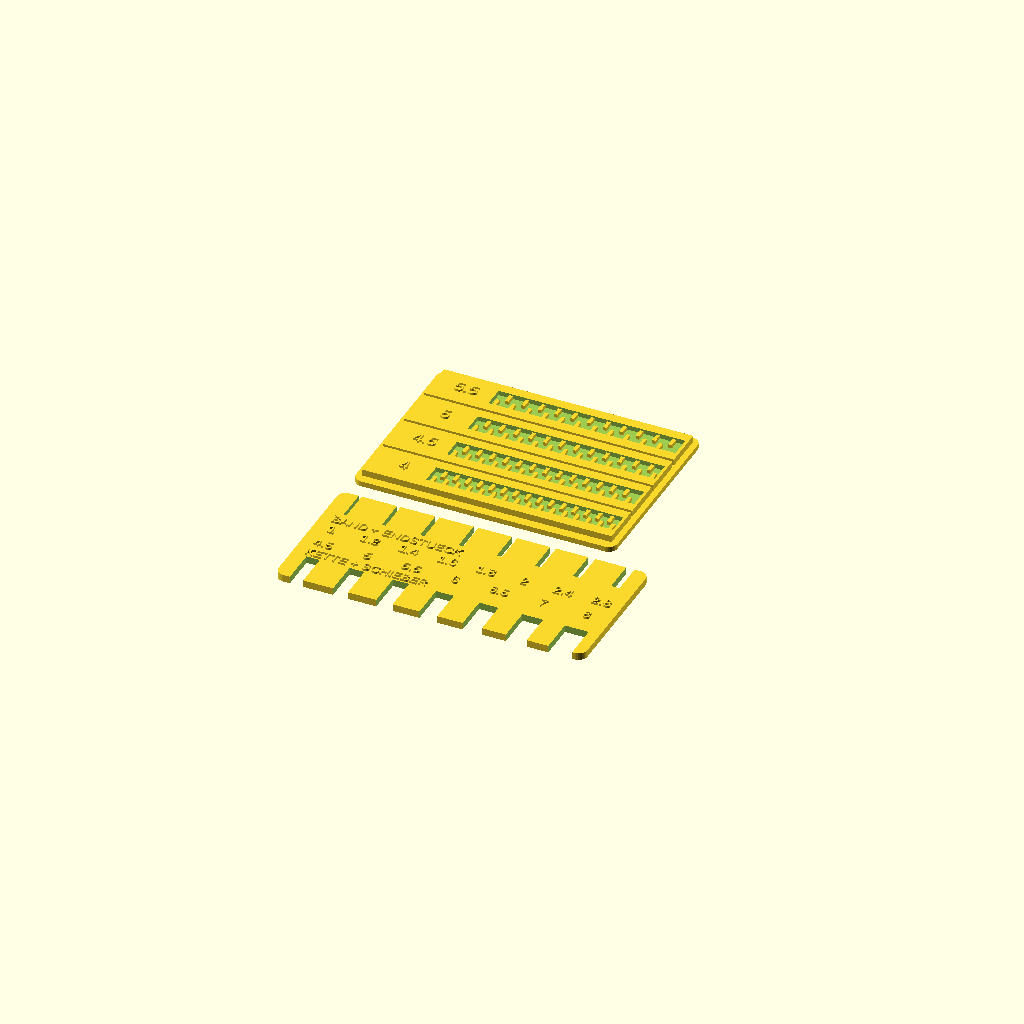
Cell 1: the model at its default parameters.
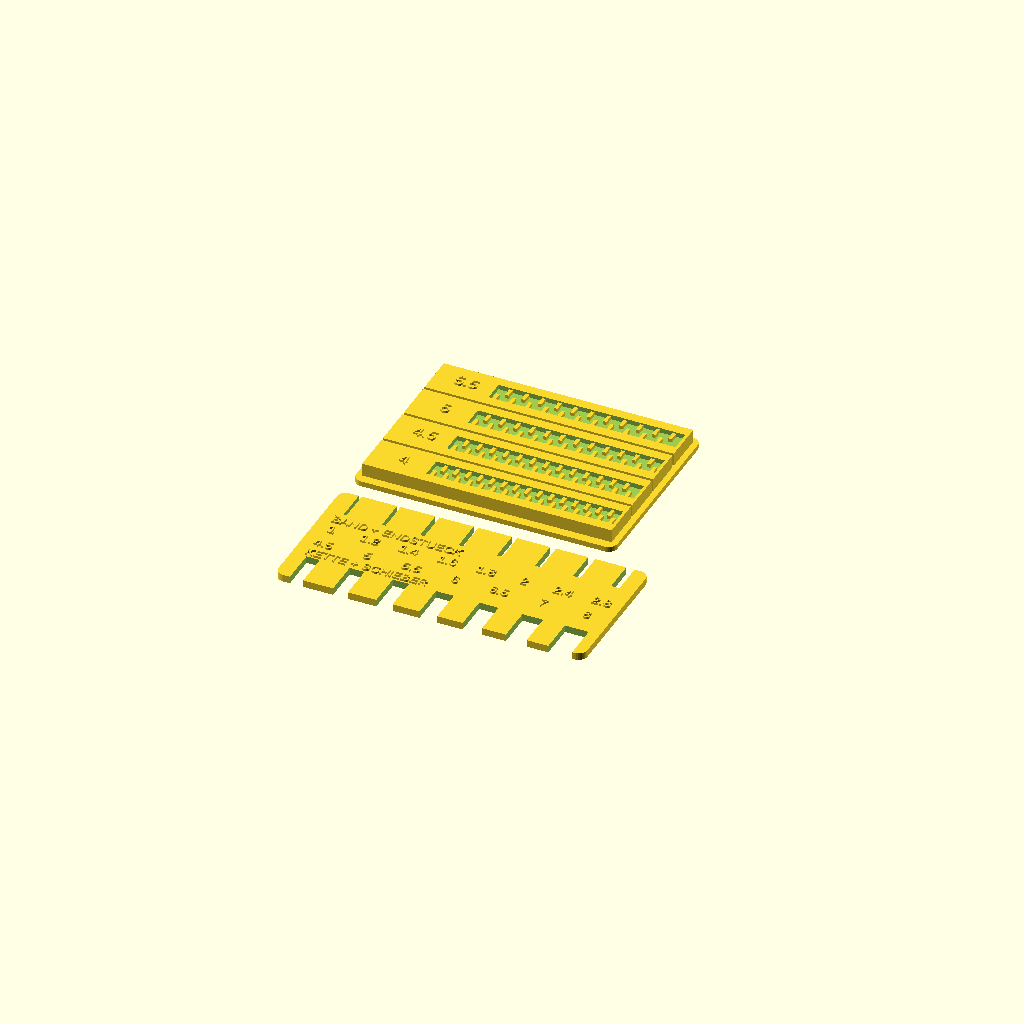
Cell 2 — steg_h set to 4.4, the other parameters unchanged.
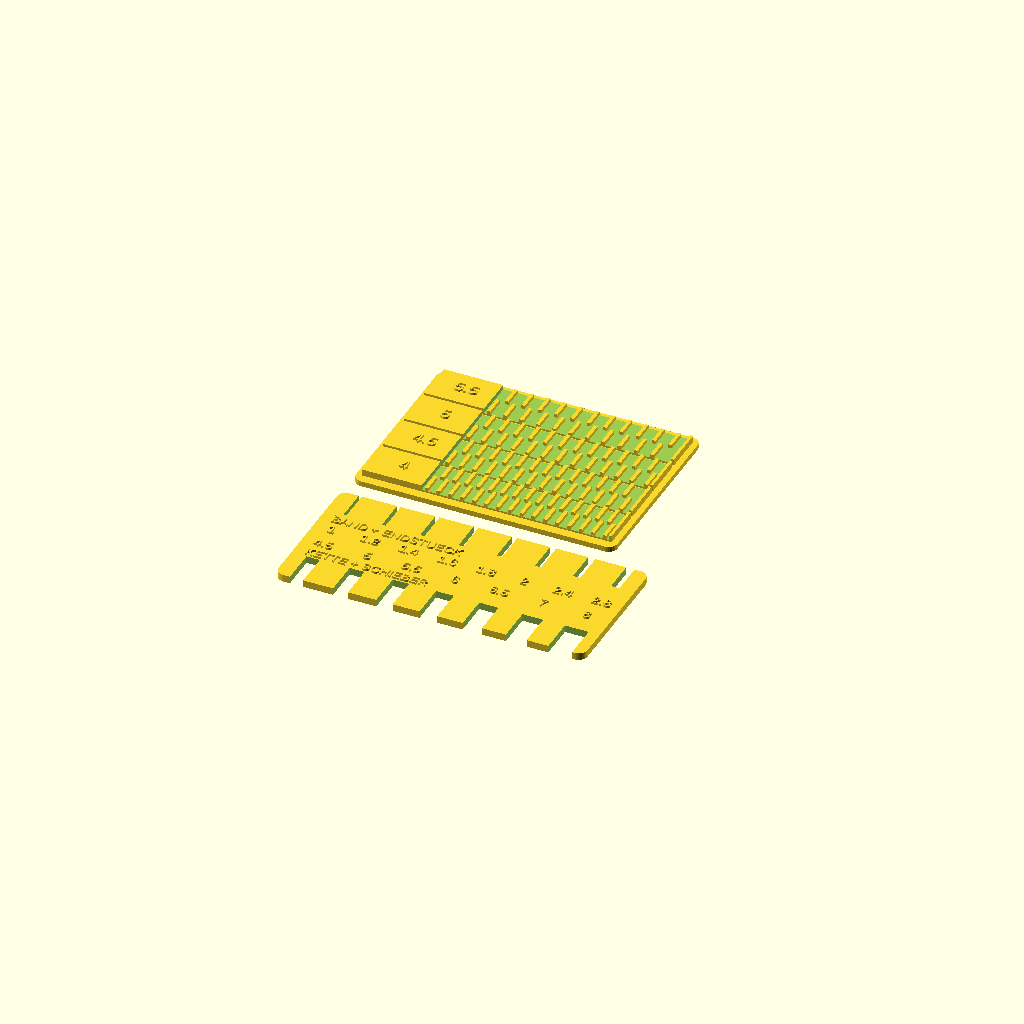
Cell 3: the same model with rinne_b = 14.4.
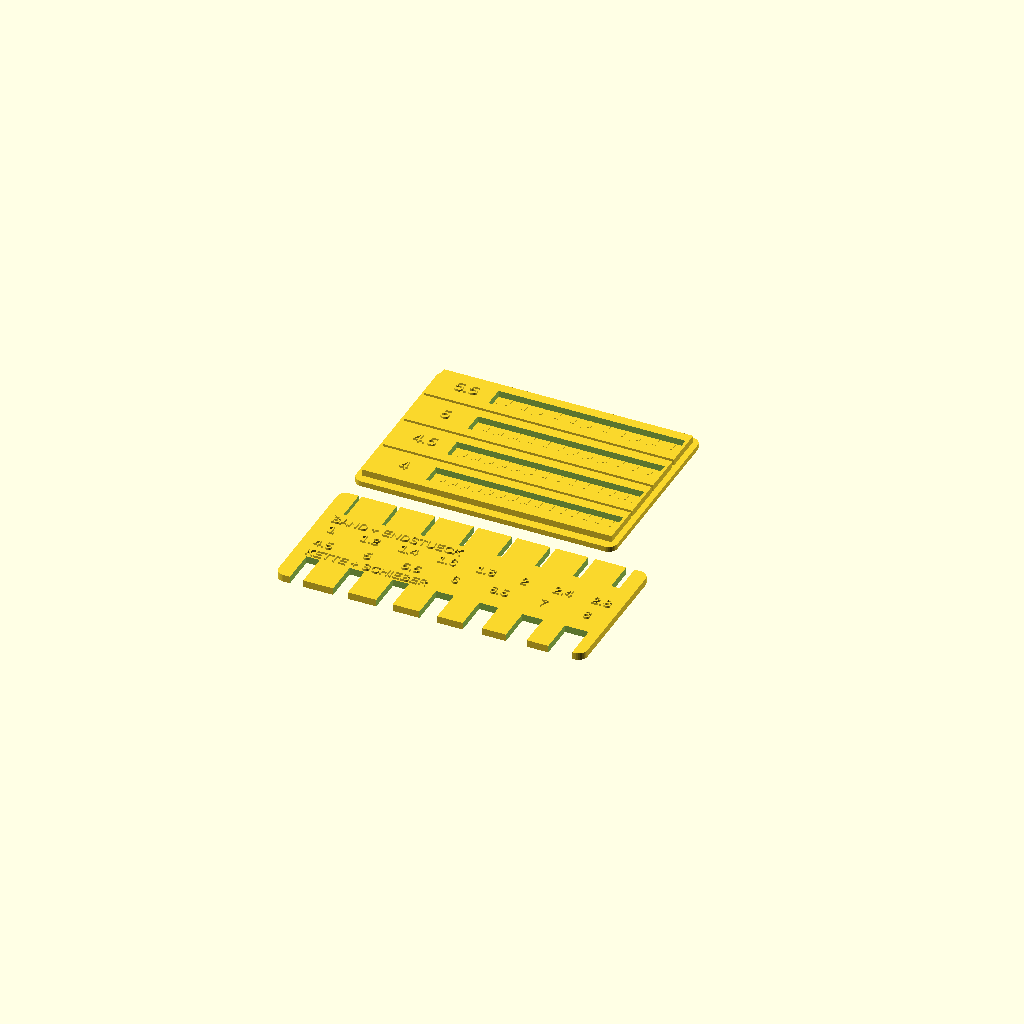
Cell 4 — rinne_t set to 3.2, the other parameters unchanged.
All cells are drawn from one camera (rotation 55°, 0°, 25°, orthographic, colour scheme Cornfield), so only the parameter changes between them.
OpenSCAD source file lockbox/zipperkapsel/messlehre.scad:
// =====================================================================
//  Messlehren fuer die Reissverschluss-Kapsel
//  A = Schlitzlehre (Band, Endstueck, Kette, Schieber)
//  B = Kammlehre    (Zahnteilung)
//  Flach drucken, keine Stuetzen. 0,4-mm-Duese, 0,2 mm Schicht.
//     openscad -D teil=\"A\" -o messlehre_A.stl messlehre.scad
// =====================================================================
teil = "beide";        // "A", "B" oder "beide" (nebeneinander)

/* Lehre A */
a_b = 104; a_t = 48; a_d = 2.4;
s_werte = [1.0, 1.2, 1.4, 1.6, 1.8, 2.0, 2.4, 2.8];   // Band / Endstueck
m_werte = [4.5, 5.0, 5.5, 6.0, 6.5, 7.0, 8.0];        // Kette / Schieber

/* Lehre B */
b_b = 88; b_t = 64; b_d = 1.8;
k_werte  = [4.0, 4.5, 5.0, 5.5];   // Zahnteilung je Seite
steg_h   = 2.2;    // Hoehe der Kammleiste ueber der Platte
rinne_b  = 7.2;    // Breite der Kettenrinne
rinne_t  = 1.6;    // Tiefe der Rinne
steg_l   = 1.2;    // Steglaenge in Laufrichtung
steg_hh  = 1.2;    // Steghoehe

schrift = 0.7;     // Praegehoehe
$fn = 32;

module platte(b, t, d) {
    linear_extrude(d) offset(r = 3) square([b - 6, t - 6], center = false);
}
module txt(x, y, s, gr = 3.4, al = "center") {
    translate([x, y, 0]) linear_extrude(schrift + 0.01)
        text(s, size = gr, halign = al, valign = "center");
}

// ------------------------------------------------------- Lehre A
module lehre_A() {
    difference() {
        union() {
            translate([3, 3, 0]) platte(a_b, a_t, a_d);
            translate([0, 0, a_d]) {
                txt(4, 33, "BAND + ENDSTUECK", 3.2, "left");
                for (i = [0:len(s_werte) - 1])
                    txt(6.5 + i*13, 27.5, str(s_werte[i]), 3.4);
                for (i = [0:len(m_werte) - 1])
                    txt(7.4 + i*14.8, 19.5, str(m_werte[i]), 3.4);
                txt(4, 14, "KETTE + SCHIEBER", 3.2, "left");
            }
        }
        // Schlitze von der Oberkante
        for (i = [0:len(s_werte) - 1])
            translate([6.5 + i*13 - s_werte[i]/2, a_t - 11, -1])
                cube([s_werte[i], 12, a_d + 2]);
        // Schlitze von der Unterkante
        for (i = [0:len(m_werte) - 1])
            translate([7.4 + i*14.8 - m_werte[i]/2, -1, -1])
                cube([m_werte[i], 13, a_d + 2]);
    }
}

// ------------------------------------------------------- Lehre B
module kammleiste(p, y0) {
    l0 = 22; l1 = b_b - 4;                       // Anfang/Ende der Rinne
    difference() {
        translate([2, y0, b_d]) cube([b_b - 4, 14, steg_h]);
        translate([l0, y0 + 7 - rinne_b/2, b_d + steg_h - rinne_t])
            cube([l1 - l0 + 1, rinne_b, rinne_t + 1]);
    }
    // wechselseitige Halbstege im Abstand p/2
    for (i = [0 : floor((l1 - l0 - 2)/(p/2))]) {
        x = l0 + 1 + i*p/2;
        s = (i % 2 == 0) ? 0 : 1;
        translate([x, y0 + 7 - rinne_b/2 + s*rinne_b/2 + 0.2,
                   b_d + steg_h - rinne_t])
            cube([steg_l, rinne_b/2 - 0.4, steg_hh]);
    }
    translate([0, 0, b_d + steg_h]) txt(13, y0 + 7, str(p), 4.2);   // Zahl auf die Leiste
}

module lehre_B() {
    translate([3, 3, 0]) platte(b_b, b_t, b_d);
    for (i = [0:len(k_werte) - 1]) kammleiste(k_werte[i], 3 + i*15);
}

// ------------------------------------------------------- Ausgabe
if      (teil == "A") lehre_A();
else if (teil == "B") lehre_B();
else { lehre_A(); translate([0, a_t + 8, 0]) lehre_B(); }
Parameter table extracted from the source (name, type, default, range or options):
teil: string, default "beide"
k_werte: vector, default [4, 4.5, 5, 5.5]
steg_h: number, default 2.2
rinne_b: number, default 7.2
rinne_t: number, default 1.6
steg_l: number, default 1.2
steg_hh: number, default 1.2
schrift: number, default 0.7
